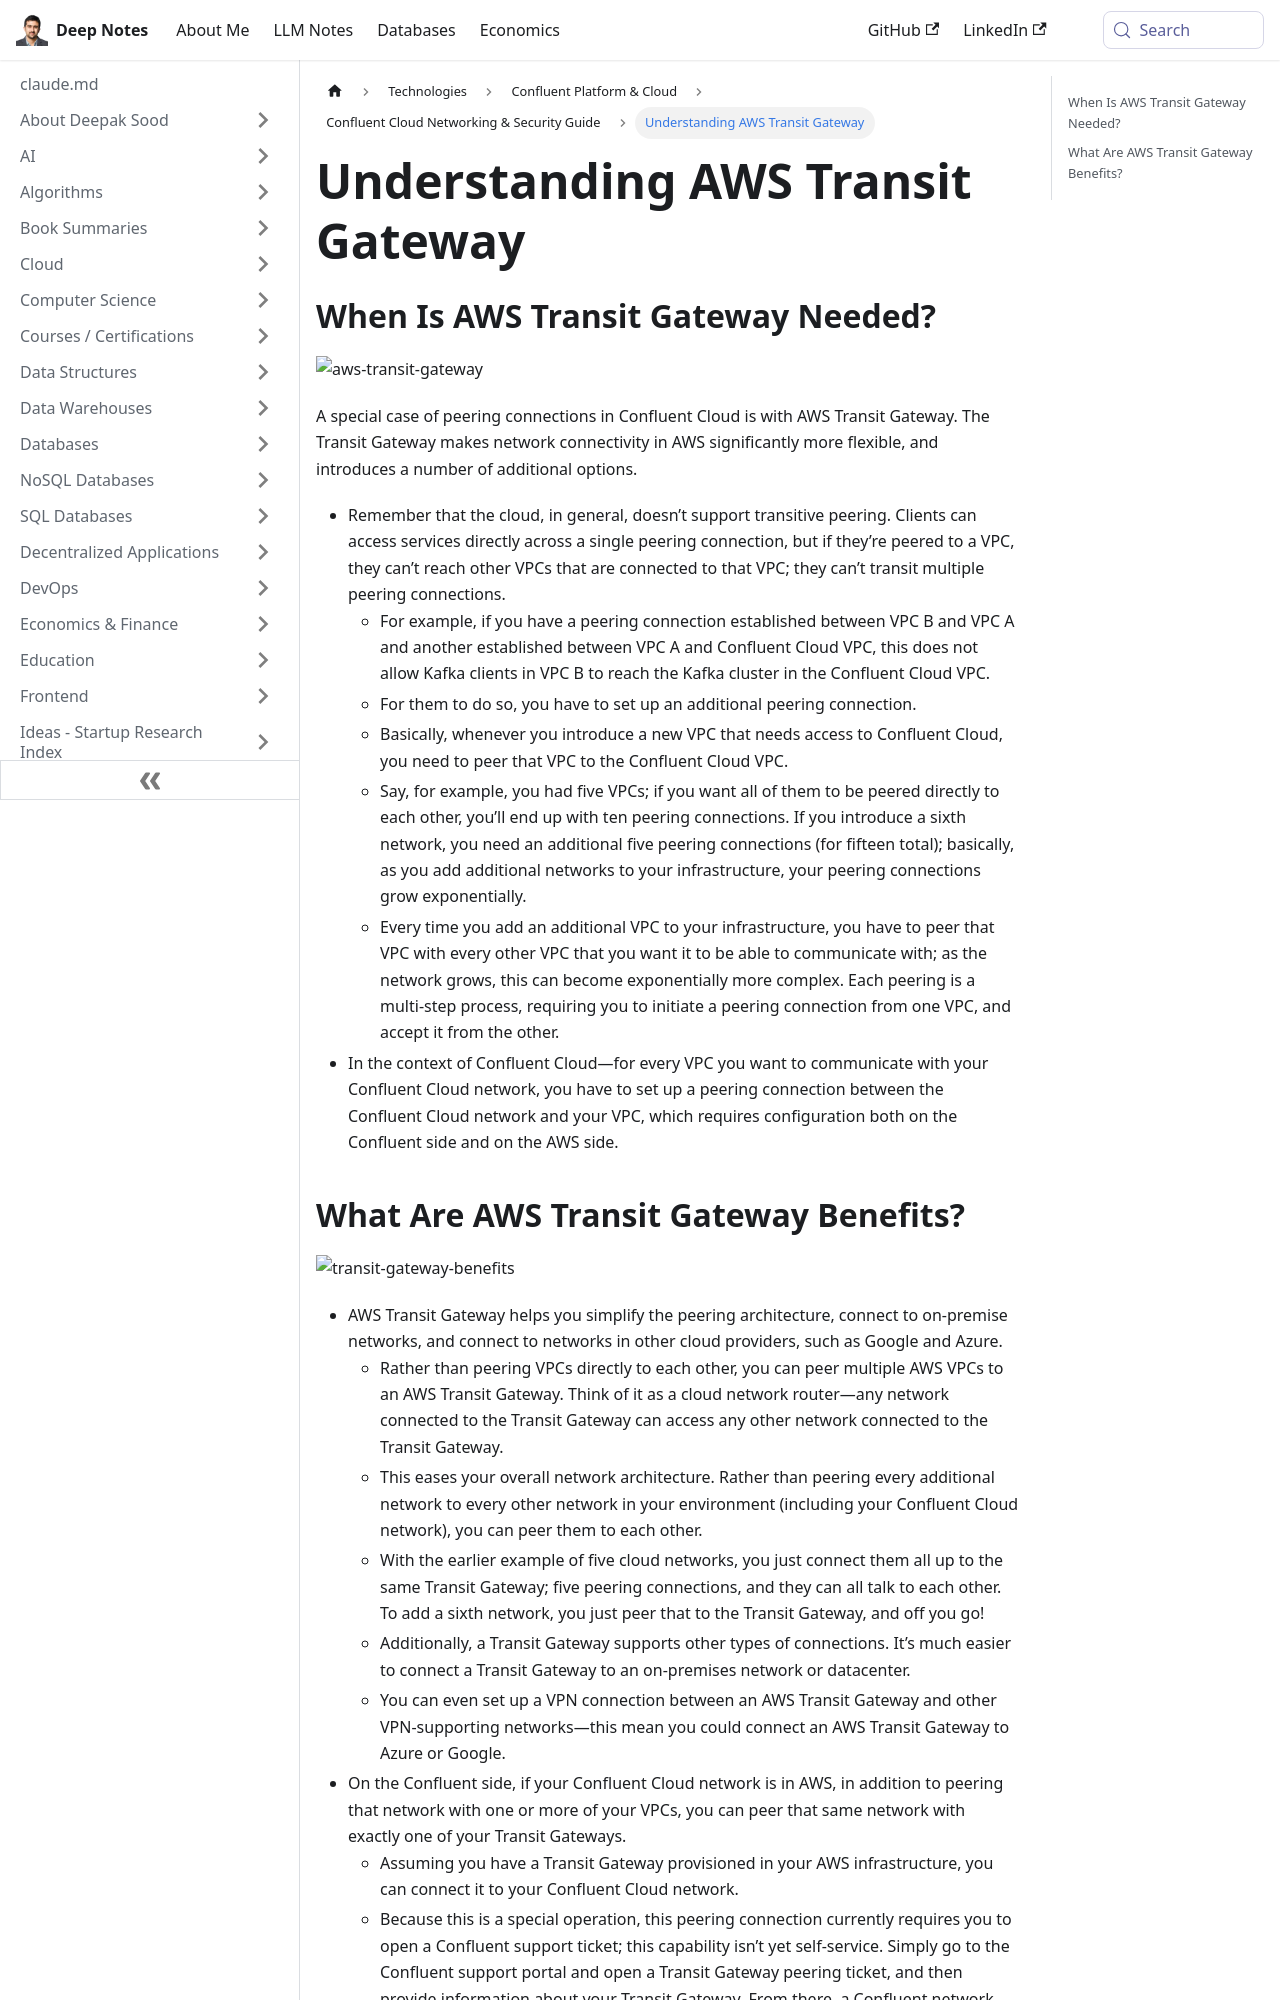

repository: deepaksood619/deepaksood619.github.io · page: technologies/confluent/cloud-networking/07-aws-transit-gateway/index.html · generator: docusaurus

---
slug: /technologies/confluent/cloud-networking/07-aws-transit-gateway
title: Understanding AWS Transit Gateway
description: Learn how AWS Transit Gateway enhances network flexibility and connectivity across VPCs in AWS.
created: 2025-12-10
updated: 2026-01-28
---
## When Is AWS Transit Gateway Needed?

![aws-transit-gateway](https://images.ctfassets.net/gt6dp23g0g38/7EPyYYJvtG6iF0xB8ForCx/45abbce68d01bcfaadc21bb9542b9ce0/aws-transit-gateway.jpg)

A special case of peering connections in Confluent Cloud is with AWS Transit Gateway. The Transit Gateway makes network connectivity in AWS significantly more flexible, and introduces a number of additional options.

- Remember that the cloud, in general, doesn’t support transitive peering. Clients can access services directly across a single peering connection, but if they’re peered to a VPC, they can’t reach other VPCs that are connected to that VPC; they can’t transit multiple peering connections.
    - For example, if you have a peering connection established between VPC B and VPC A and another established between VPC A and Confluent Cloud VPC, this does not allow Kafka clients in VPC B to reach the Kafka cluster in the Confluent Cloud VPC.
    - For them to do so, you have to set up an additional peering connection.
    - Basically, whenever you introduce a new VPC that needs access to Confluent Cloud, you need to peer that VPC to the Confluent Cloud VPC.
    - Say, for example, you had five VPCs; if you want all of them to be peered directly to each other, you’ll end up with ten peering connections. If you introduce a sixth network, you need an additional five peering connections (for fifteen total); basically, as you add additional networks to your infrastructure, your peering connections grow exponentially.
    - Every time you add an additional VPC to your infrastructure, you have to peer that VPC with every other VPC that you want it to be able to communicate with; as the network grows, this can become exponentially more complex. Each peering is a multi-step process, requiring you to initiate a peering connection from one VPC, and accept it from the other.
- In the context of Confluent Cloud—for every VPC you want to communicate with your Confluent Cloud network, you have to set up a peering connection between the Confluent Cloud network and your VPC, which requires configuration both on the Confluent side and on the AWS side.
